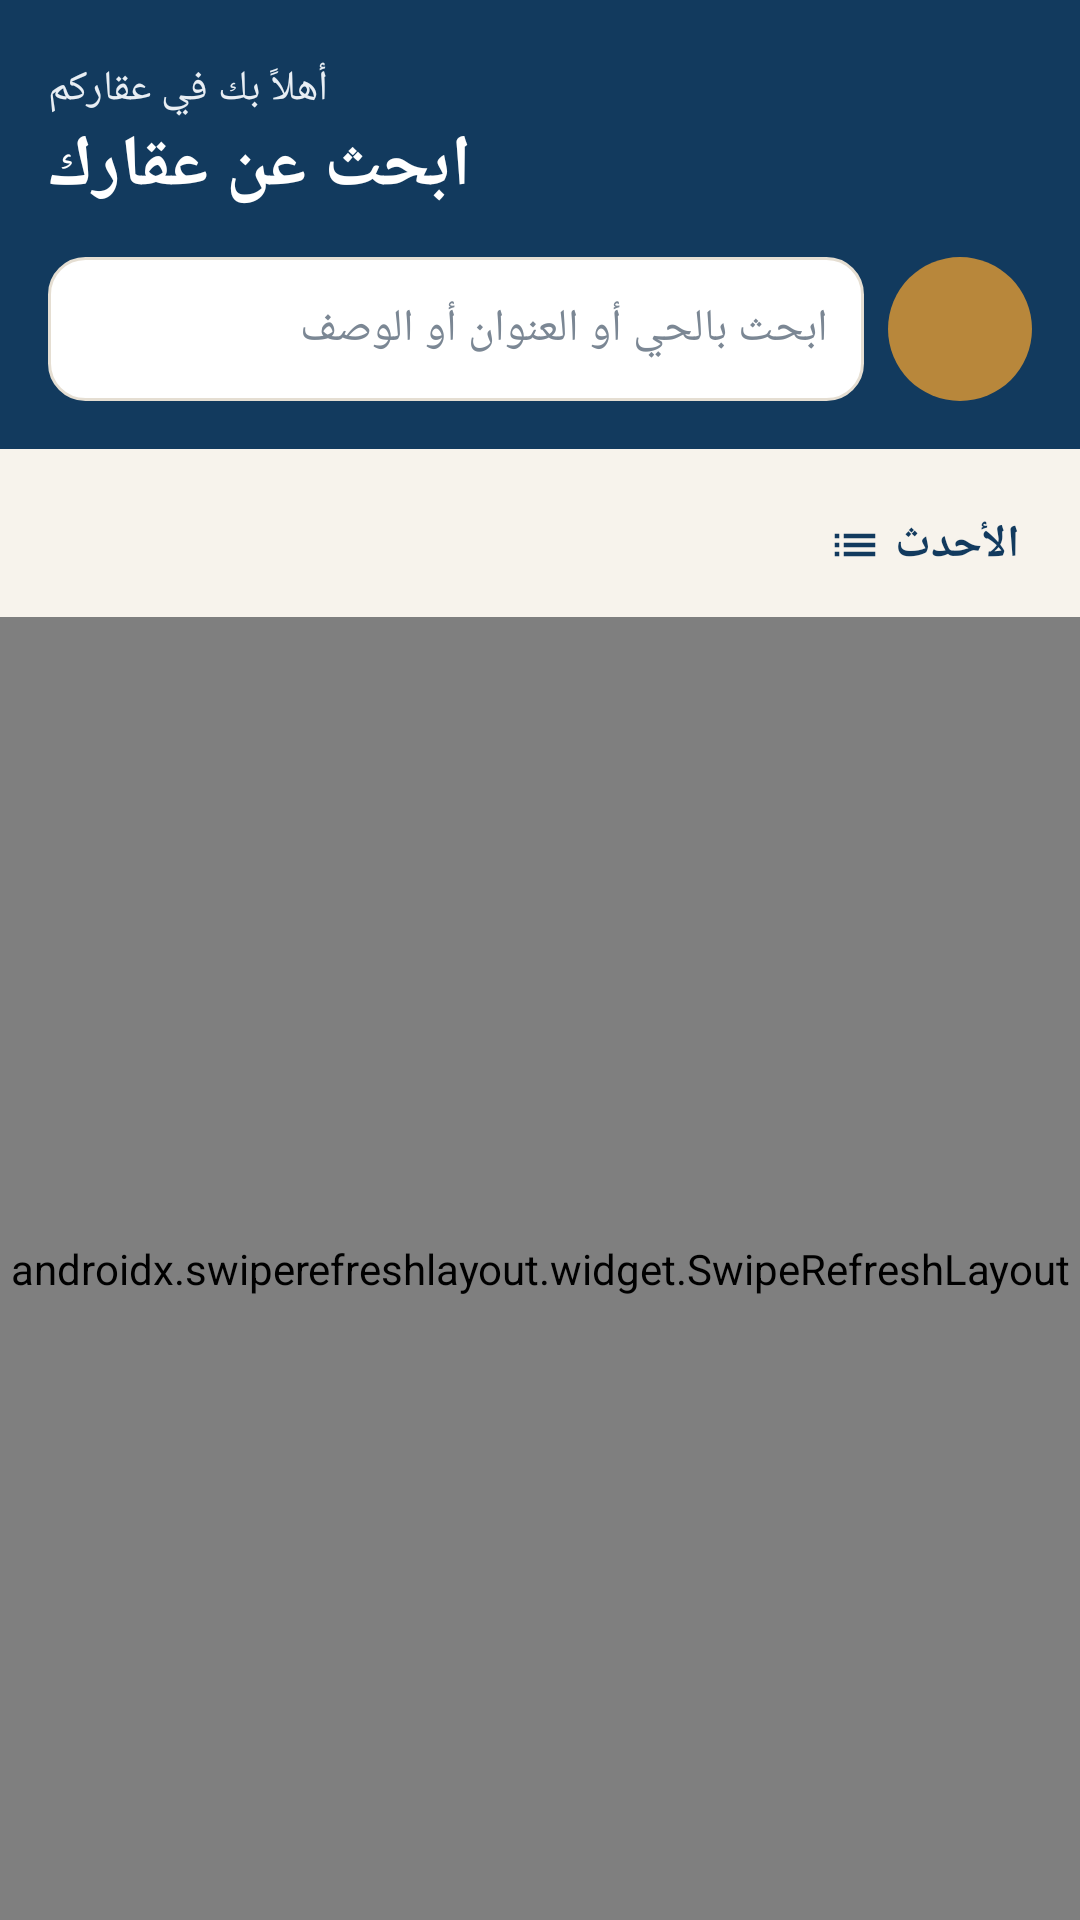

The Android layout XML behind this screen, and the referenced resources:
<!-- AndroidManifest.xml: application theme Theme.AqarCom -->
<!-- res/layout/fragment_home.xml -->
<?xml version="1.0" encoding="utf-8"?>
<androidx.coordinatorlayout.widget.CoordinatorLayout xmlns:android="http://schemas.android.com/apk/res/android"
    xmlns:app="http://schemas.android.com/apk/res-auto"
    android:id="@+id/root"
    android:layout_width="match_parent"
    android:layout_height="match_parent"
    android:background="@color/aq_sand">

    <LinearLayout
        android:layout_width="match_parent"
        android:layout_height="match_parent"
        android:orientation="vertical">

        
        <LinearLayout
            android:layout_width="match_parent"
            android:layout_height="wrap_content"
            android:background="@color/aq_blue"
            android:orientation="vertical"
            android:paddingStart="@dimen/gutter"
            android:paddingTop="20dp"
            android:paddingEnd="@dimen/gutter"
            android:paddingBottom="16dp">

            <TextView
                android:id="@+id/tv_greeting"
                android:layout_width="wrap_content"
                android:layout_height="wrap_content"
                android:text="@string/hello_guest"
                android:textColor="@color/aq_blue_50" />

            <TextView
                android:layout_width="wrap_content"
                android:layout_height="wrap_content"
                android:text="@string/find_property"
                android:textColor="@color/white"
                android:textSize="24sp"
                android:textStyle="bold" />

            <LinearLayout
                android:layout_width="match_parent"
                android:layout_height="48dp"
                android:layout_marginTop="14dp"
                android:orientation="horizontal">

                <EditText
                    android:id="@+id/et_search"
                    android:layout_width="0dp"
                    android:layout_height="match_parent"
                    android:layout_weight="1"
                    android:importantForAutofill="no"
                    android:background="@drawable/bg_search"
                    android:drawablePadding="8dp"
                    android:hint="@string/search_hint"
                    android:imeOptions="actionSearch"
                    android:inputType="text"
                    android:paddingStart="12dp"
                    android:paddingEnd="12dp"
                    android:textColor="@color/aq_ink"
                    android:textColorHint="@color/aq_ink_3"
                    android:textSize="15sp"
                    app:drawableStartCompat="@drawable/ic_search"
                    app:drawableTint="@color/aq_ink_3" />

                <FrameLayout
                    android:layout_width="48dp"
                    android:layout_height="48dp"
                    android:layout_marginStart="8dp">

                    <ImageButton
                        android:id="@+id/btn_filters"
                        android:layout_width="match_parent"
                        android:layout_height="match_parent"
                        android:background="@drawable/bg_rank_gold"
                        android:contentDescription="@string/filters"
                        android:src="@drawable/ic_tune"
                        app:tint="@color/white" />

                    <TextView
                        android:id="@+id/tv_filter_count"
                        android:layout_width="18dp"
                        android:layout_height="18dp"
                        android:layout_gravity="top|end"
                        android:background="@drawable/bg_rank"
                        android:gravity="center"
                        android:textColor="@color/white"
                        android:textSize="10sp"
                        android:textStyle="bold"
                        android:visibility="gone" />
                </FrameLayout>
            </LinearLayout>
        </LinearLayout>

        <HorizontalScrollView
            android:layout_width="match_parent"
            android:layout_height="wrap_content"
            android:scrollbars="none">

            <com.google.android.material.chip.ChipGroup
                android:id="@+id/chips_purpose"
                android:layout_width="wrap_content"
                android:layout_height="wrap_content"
                android:paddingStart="@dimen/gutter"
                android:paddingTop="8dp"
                android:paddingEnd="@dimen/gutter"
                app:selectionRequired="true"
                app:singleLine="true"
                app:singleSelection="true" />
        </HorizontalScrollView>

        <LinearLayout
            android:layout_width="match_parent"
            android:layout_height="wrap_content"
            android:gravity="center_vertical"
            android:orientation="horizontal"
            android:paddingStart="@dimen/gutter"
            android:paddingEnd="8dp">

            <TextView
                android:id="@+id/tv_count"
                android:layout_width="0dp"
                android:layout_height="wrap_content"
                android:layout_weight="1"
                android:textAppearance="@style/TextAppearance.Aq.Caption" />

            <com.google.android.material.button.MaterialButton
                android:id="@+id/btn_sort"
                style="@style/AqButton.Text"
                android:layout_width="wrap_content"
                android:layout_height="wrap_content"
                android:text="@string/sort_newest"
                app:icon="@drawable/ic_list" />
        </LinearLayout>

        <androidx.swiperefreshlayout.widget.SwipeRefreshLayout
            android:id="@+id/swipe"
            android:layout_width="match_parent"
            android:layout_height="0dp"
            android:layout_weight="1">

            <FrameLayout
                android:layout_width="match_parent"
                android:layout_height="match_parent">

                <androidx.recyclerview.widget.RecyclerView
                    android:id="@+id/list"
                    android:layout_width="match_parent"
                    android:layout_height="match_parent"
                    android:clipToPadding="false"
                    android:paddingBottom="88dp" />

                <include
                    android:id="@+id/state"
                    layout="@layout/view_state" />
            </FrameLayout>
        </androidx.swiperefreshlayout.widget.SwipeRefreshLayout>
    </LinearLayout>

    <com.google.android.material.floatingactionbutton.ExtendedFloatingActionButton
        android:id="@+id/fab_add"
        android:layout_width="wrap_content"
        android:layout_height="wrap_content"
        android:layout_gravity="bottom|end"
        android:layout_margin="@dimen/gutter"
        android:text="@string/add_property"
        android:textColor="@color/white"
        android:visibility="gone"
        app:backgroundTint="@color/aq_gold"
        app:icon="@drawable/ic_add"
        app:iconTint="@color/white" />
</androidx.coordinatorlayout.widget.CoordinatorLayout>
<!-- res/layout/view_state.xml (included above) -->
<?xml version="1.0" encoding="utf-8"?>
<LinearLayout xmlns:android="http://schemas.android.com/apk/res/android"
    xmlns:app="http://schemas.android.com/apk/res-auto"
    android:layout_width="match_parent"
    android:layout_height="match_parent"
    android:background="@color/aq_sand"
    android:gravity="center"
    android:orientation="vertical"
    android:padding="32dp"
    android:visibility="gone">

    <ProgressBar
        android:id="@+id/state_progress"
        android:layout_width="40dp"
        android:layout_height="40dp"
        android:indeterminateTint="@color/aq_blue" />

    <ImageView
        android:id="@+id/state_icon"
        android:layout_width="64dp"
        android:layout_height="64dp"
        android:contentDescription="@null"
        android:src="@drawable/ic_info"
        android:visibility="gone"
        app:tint="@color/aq_ink_3" />

    <TextView
        android:id="@+id/state_title"
        android:layout_width="wrap_content"
        android:layout_height="wrap_content"
        android:layout_marginTop="12dp"
        android:gravity="center"
        android:textAppearance="@style/TextAppearance.Aq.Title"
        android:visibility="gone" />

    <TextView
        android:id="@+id/state_message"
        android:layout_width="wrap_content"
        android:layout_height="wrap_content"
        android:layout_marginTop="6dp"
        android:gravity="center"
        android:textAppearance="@style/TextAppearance.Aq.Body"
        android:visibility="gone" />

    <com.google.android.material.button.MaterialButton
        android:id="@+id/state_retry"
        android:layout_width="wrap_content"
        android:layout_height="wrap_content"
        android:layout_marginTop="16dp"
        android:text="@string/retry"
        android:visibility="gone" />
</LinearLayout>
<!-- resources referenced by this layout -->
<resources>
  <color name="aq_blue">#123A5E</color>
  <color name="aq_blue_50">#E8EEF4</color>
  <color name="aq_gold">#B8873B</color>
  <color name="aq_ink">#1D2732</color>
  <color name="aq_ink_3">#7B8794</color>
  <color name="aq_sand">#F7F3EC</color>
  <color name="white">#FFFFFF</color>
  <dimen name="gutter">16dp</dimen>
  <!-- drawable bg_rank (drawable) -->
  <?xml version="1.0" encoding="utf-8"?>
  <shape xmlns:android="http://schemas.android.com/apk/res/android" android:shape="rectangle">
      <solid android:color="@color/aq_blue" />
      <corners android:radius="999dp" />
      
  </shape>
  <!-- drawable bg_rank_gold (drawable) -->
  <?xml version="1.0" encoding="utf-8"?>
  <shape xmlns:android="http://schemas.android.com/apk/res/android" android:shape="rectangle">
      <solid android:color="@color/aq_gold" />
      <corners android:radius="999dp" />
      
  </shape>
  <!-- drawable bg_search (drawable) -->
  <?xml version="1.0" encoding="utf-8"?>
  <shape xmlns:android="http://schemas.android.com/apk/res/android" android:shape="rectangle">
      <solid android:color="@color/aq_paper" />
      <corners android:radius="12dp" />
      <stroke android:width="1dp" android:color="@color/aq_line" />
  </shape>
  <string name="add_property">أضف إعلاناً</string>
  <string name="filters">الفلاتر</string>
  <string name="find_property">ابحث عن عقارك</string>
  <string name="hello_guest">أهلاً بك في عقاركم</string>
  <string name="retry">إعادة المحاولة</string>
  <string name="search_hint">ابحث بالحي أو العنوان أو الوصف</string>
  <string name="sort_newest">الأحدث</string>
  <style name="AqButton.Text" parent="Widget.Material3.Button.TextButton">
          <item name="android:textStyle">bold</item>
      </style>
  <style name="TextAppearance.Aq.Body" parent="TextAppearance.Material3.BodyMedium">
          <item name="android:textColor">@color/aq_ink_2</item>
      </style>
  <style name="TextAppearance.Aq.Caption" parent="TextAppearance.Material3.BodySmall">
          <item name="android:textColor">@color/aq_ink_3</item>
      </style>
  <style name="TextAppearance.Aq.Title" parent="TextAppearance.Material3.TitleMedium">
          <item name="android:textStyle">bold</item>
          <item name="android:textColor">@color/aq_ink</item>
      </style>
  <color name="aq_paper">#FFFFFF</color>
  <color name="aq_line">#E5DED2</color>
  <color name="aq_ink_2">#4B5866</color>
  <color name="aq_gold_50">#F6EDDD</color>
  <color name="aq_emerald">#2A7D62</color>
  <color name="aq_red">#B4432F</color>
  <style name="AqButton" parent="Widget.Material3.Button">
          <item name="android:minHeight">@dimen/button_height</item>
          <item name="cornerRadius">@dimen/radius_small</item>
          <item name="android:textStyle">bold</item>
          <item name="android:textSize">15sp</item>
      </style>
  <style name="AqCard" parent="Widget.Material3.CardView.Elevated">
          <item name="cardCornerRadius">@dimen/radius</item>
          <item name="cardElevation">1dp</item>
          <item name="cardBackgroundColor">@color/aq_paper</item>
          <item name="strokeColor">@color/aq_line</item>
          <item name="strokeWidth">1dp</item>
      </style>
  <style name="AqToolbar" parent="Widget.Material3.Toolbar">
          <item name="android:background">@color/aq_blue</item>
          <item name="titleTextColor">@color/white</item>
          <item name="subtitleTextColor">@color/aq_blue_50</item>
          <item name="navigationIconTint">@color/white</item>
          <item name="titleTextAppearance">@style/TextAppearance.Aq.ToolbarTitle</item>
      </style>
  <dimen name="button_height">52dp</dimen>
  <dimen name="radius_small">10dp</dimen>
  <dimen name="radius">14dp</dimen>
  <style name="TextAppearance.Aq.ToolbarTitle" parent="TextAppearance.Material3.TitleLarge">
          <item name="android:textStyle">bold</item>
          <item name="android:textSize">19sp</item>
      </style>
</resources>
